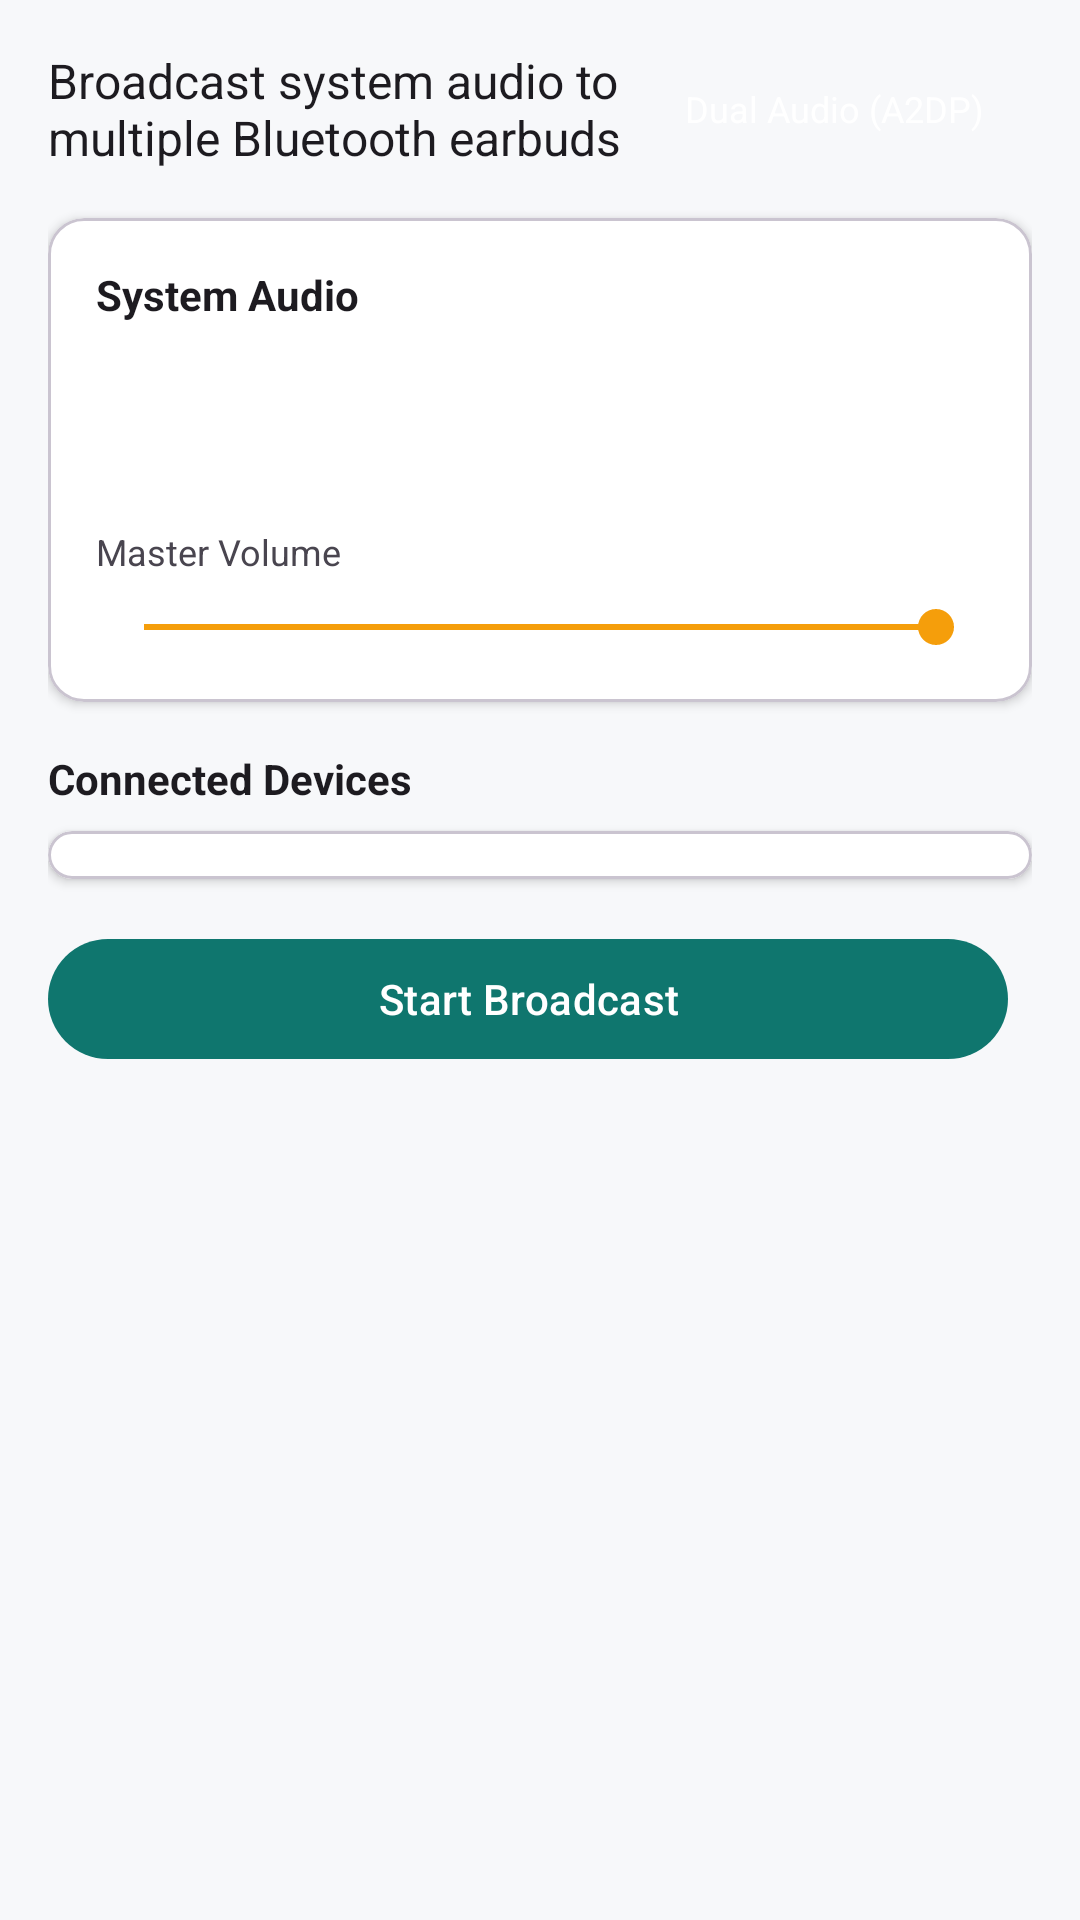

Write the Android layout XML for this screen, with the resource values it uses.
<!-- AndroidManifest.xml: application theme AppTheme -->
<!-- res/layout/tool_bshare.xml -->
<?xml version="1.0" encoding="utf-8"?>
<ScrollView xmlns:android="http://schemas.android.com/apk/res/android"
    xmlns:app="http://schemas.android.com/apk/res-auto"
    android:layout_width="match_parent"
    android:layout_height="match_parent"
    android:fillViewport="true"
    android:background="@color/background">

    <LinearLayout
        android:layout_width="match_parent"
        android:layout_height="wrap_content"
        android:orientation="vertical"
        android:padding="16dp">

        
        <LinearLayout
            android:layout_width="match_parent"
            android:layout_height="wrap_content"
            android:orientation="horizontal"
            android:gravity="center_vertical"
            android:layout_marginBottom="16dp">

            <TextView
                android:id="@+id/statusText"
                android:layout_width="0dp"
                android:layout_height="wrap_content"
                android:layout_weight="1"
                android:text="@string/bshare_description"
                android:textSize="16sp"
                android:textColor="?android:textColorPrimary" />

            <TextView
                android:id="@+id/routingBadge"
                android:layout_width="wrap_content"
                android:layout_height="wrap_content"
                android:text="@string/routing_path_a"
                android:textSize="12sp"
                android:textColor="@android:color/white"
                android:paddingStart="16dp"
                android:paddingEnd="16dp"
                android:paddingTop="8dp"
                android:paddingBottom="8dp"
                android:background="@drawable/routing_badge_background"
                android:visibility="visible" />
        </LinearLayout>

        
        <com.google.android.material.card.MaterialCardView
            android:layout_width="match_parent"
            android:layout_height="wrap_content"
            android:layout_marginBottom="16dp"
            app:cardCornerRadius="12dp"
            app:cardElevation="2dp"
            app:cardBackgroundColor="@color/surface">

            <LinearLayout
                android:layout_width="match_parent"
                android:layout_height="wrap_content"
                android:orientation="vertical"
                android:padding="16dp">

                <TextView
                    android:layout_width="wrap_content"
                    android:layout_height="wrap_content"
                    android:text="@string/system_audio"
                    android:textSize="14sp"
                    android:textStyle="bold"
                    android:textColor="?android:textColorPrimary"
                    android:layout_marginBottom="8dp" />

                
                <View
                    android:id="@+id/audioVisualizer"
                    android:layout_width="match_parent"
                    android:layout_height="48dp"
                    android:background="@drawable/visualizer_background"
                    android:layout_marginBottom="12dp" />

                <TextView
                    android:layout_width="wrap_content"
                    android:layout_height="wrap_content"
                    android:text="@string/master_volume"
                    android:textSize="12sp"
                    android:textColor="?android:textColorSecondary"
                    android:layout_marginBottom="8dp" />

                <androidx.appcompat.widget.AppCompatSeekBar
                    android:id="@+id/masterVolumeSlider"
                    android:layout_width="match_parent"
                    android:layout_height="wrap_content"
                    android:max="100"
                    android:progress="100" />
            </LinearLayout>
        </com.google.android.material.card.MaterialCardView>

        
        <TextView
            android:layout_width="wrap_content"
            android:layout_height="wrap_content"
            android:text="Connected Devices"
            android:textSize="14sp"
            android:textStyle="bold"
            android:textColor="?android:textColorPrimary"
            android:layout_marginBottom="8dp" />

        <com.google.android.material.card.MaterialCardView
            android:layout_width="match_parent"
            android:layout_height="wrap_content"
            android:layout_marginBottom="16dp"
            app:cardCornerRadius="12dp"
            app:cardElevation="2dp"
            app:cardBackgroundColor="@color/surface">

            <LinearLayout
                android:id="@+id/devicesContainer"
                android:layout_width="match_parent"
                android:layout_height="wrap_content"
                android:orientation="vertical"
                android:padding="8dp" />
        </com.google.android.material.card.MaterialCardView>

        
        <LinearLayout
            android:layout_width="match_parent"
            android:layout_height="wrap_content"
            android:orientation="horizontal"
            android:gravity="center">

            <com.google.android.material.button.MaterialButton
                android:id="@+id/permissionButton"
                android:layout_width="0dp"
                android:layout_height="wrap_content"
                android:layout_weight="1"
                android:layout_marginEnd="8dp"
                android:text="@string/grant_permissions"
                android:visibility="gone" />

            <com.google.android.material.button.MaterialButton
                android:id="@+id/startButton"
                android:layout_width="0dp"
                android:layout_height="wrap_content"
                android:layout_weight="1"
                android:layout_marginEnd="8dp"
                android:text="@string/start_broadcast" />

            <com.google.android.material.button.MaterialButton
                android:id="@+id/stopButton"
                android:layout_width="0dp"
                android:layout_height="wrap_content"
                android:layout_weight="1"
                android:text="@string/stop_broadcast"
                android:visibility="gone" />
        </LinearLayout>

    </LinearLayout>
</ScrollView>
<!-- resources referenced by this layout -->
<resources>
  <color name="background">#F7F8FA</color>
  <color name="surface">#FFFFFF</color>
  <string name="bshare_description">Broadcast system audio to multiple Bluetooth earbuds</string>
  <string name="grant_permissions">Grant Permissions</string>
  <string name="master_volume">Master Volume</string>
  <string name="routing_path_a">Dual Audio (A2DP)</string>
  <string name="start_broadcast">Start Broadcast</string>
  <string name="stop_broadcast">Stop Broadcast</string>
  <string name="system_audio">System Audio</string>
  <style name="AppTheme" parent="Theme.Material3.DayNight.NoActionBar">
          <item name="colorPrimary">@color/primary</item>
          <item name="colorSecondary">@color/primary_dark</item>
          <item name="colorAccent">@color/accent</item>
          <item name="android:windowLightStatusBar">true</item>
          <item name="android:statusBarColor">@color/background</item>
          <item name="android:navigationBarColor">@color/background</item>
      </style>
  <color name="primary">#0F766E</color>
  <color name="primary_dark">#115E59</color>
  <color name="accent">#F59E0B</color>
</resources>
